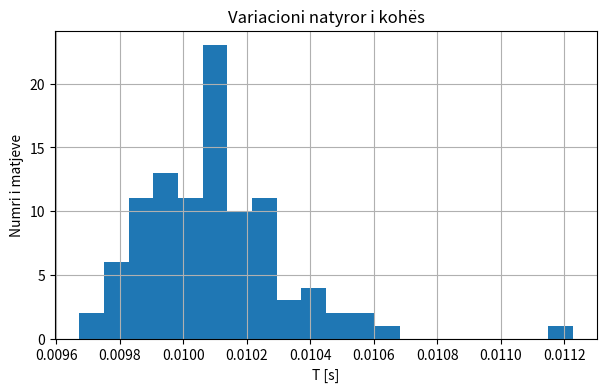

Write Python code to recreate this figure.
import time
import numpy as np
import matplotlib.pyplot as plt

def summarize_times(times):
    times = np.array(times, dtype=float)
    return {
        "T_mean": times.mean(),
        "T_std": times.std(ddof=1),
        "T_min": times.min(),
        "T_max": times.max(),
        "CV": times.std(ddof=1) / times.mean()
    }

def plot_hist(times, title):
    plt.figure(figsize=(7, 4))
    plt.hist(times, bins=20)
    plt.xlabel("T [s]")
    plt.ylabel("Numri i matjeve")
    plt.title(title)
    plt.grid(True)
    plt.show()

# Eksperimenti 1: variacion natyror
M = 100
N = 200_000
times = []

for _ in range(M):
    s = 0
    start = time.perf_counter()
    for i in range(N):
        s += i
    end = time.perf_counter()
    times.append(end - start)

stats = summarize_times(times)
print(stats)
plot_hist(times, "Variacioni natyror i kohës")
